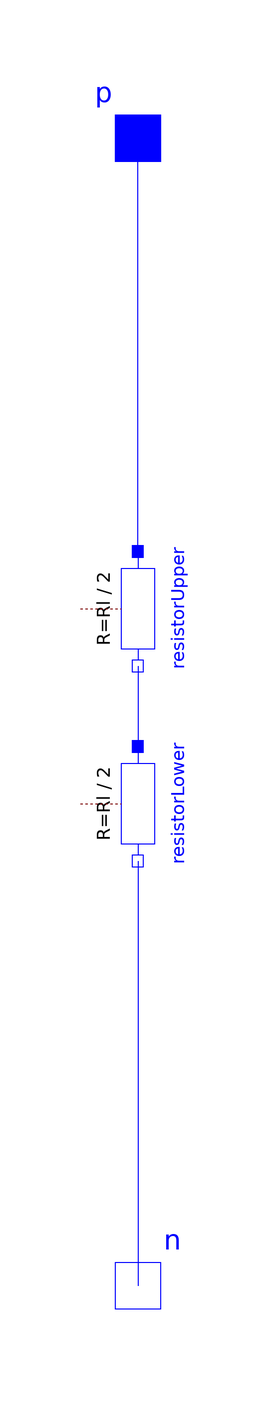

The component connection diagram of the Modelica model below, drawn from its own Placement and Line annotations.

model Rload
        Modelica.Electrical.Analog.Basic.Resistor resistorUpper(R=Rl/2) annotation (Placement(transformation(
              extent={{-10,-10},{10,10}},
              rotation=270,
              origin={0,18})));
        Modelica.Electrical.Analog.Interfaces.PositivePin p "Positive electrical pin" annotation (Placement(transformation(extent={{-10,90},{10,110}})));
        Modelica.Electrical.Analog.Interfaces.NegativePin n "Negative electrical pin" annotation (Placement(transformation(extent={{-10,-110},{10,-90}})));
        parameter Modelica.SIunits.Resistance Rl=5 "Ohmic part of the load";
        Modelica.Electrical.Analog.Basic.Resistor resistorLower(R=Rl/2) annotation (Placement(transformation(
              extent={{-10,-10},{10,10}},
              rotation=270,
              origin={0,-16})));
      equation
        connect(resistorUpper.p, p) annotation (Line(points={{0,28},{0,100}}, color={0,0,255}));
        connect(resistorUpper.n, resistorLower.p) annotation (Line(points={{0,8},{0,4},{1.77636e-15,4},{1.77636e-15,-6}}, color={0,0,255}));
        connect(resistorLower.n, n) annotation (Line(points={{-1.77636e-15,-26},{-1.77636e-15,-60},{0,-60},{0,-100}}, color={0,0,255}));
        annotation (Icon(coordinateSystem(preserveAspectRatio=false)), Diagram(coordinateSystem(preserveAspectRatio=false)));
      end Rload;